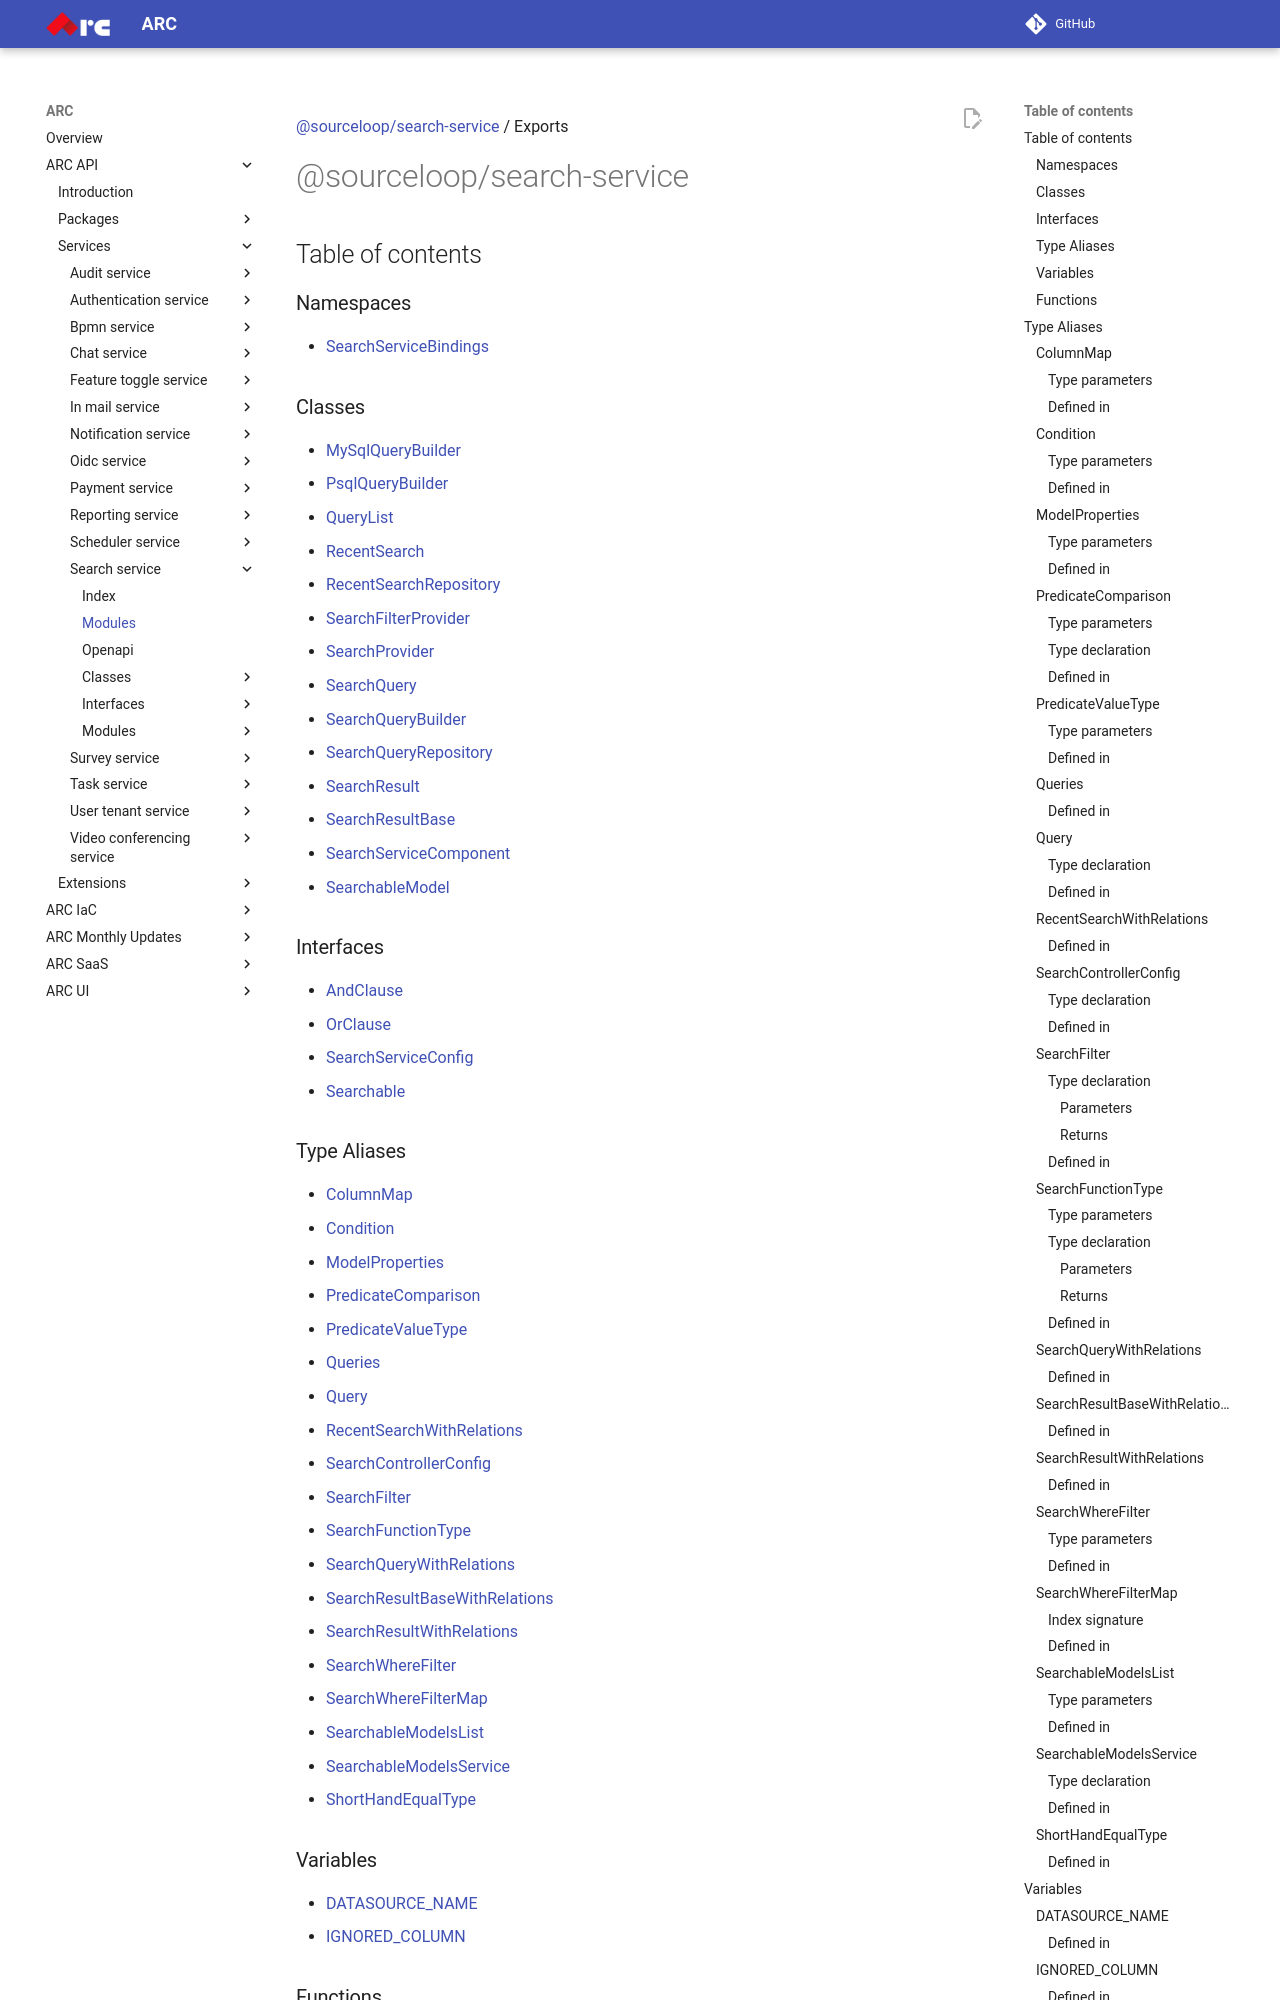

repository: sourcefuse/arc-docs · page: arc-api-docs/services/search-service/modules/index.html · generator: mkdocs

[@sourceloop/search-service](README.md) / Exports

# @sourceloop/search-service

## Table of contents

### Namespaces

- [SearchServiceBindings](modules/SearchServiceBindings.md)

### Classes

- [MySqlQueryBuilder](classes/MySqlQueryBuilder.md)
- [PsqlQueryBuilder](classes/PsqlQueryBuilder.md)
- [QueryList](classes/QueryList.md)
- [RecentSearch](classes/RecentSearch.md)
- [RecentSearchRepository](classes/RecentSearchRepository.md)
- [SearchFilterProvider](classes/SearchFilterProvider.md)
- [SearchProvider](classes/SearchProvider.md)
- [SearchQuery](classes/SearchQuery.md)
- [SearchQueryBuilder](classes/SearchQueryBuilder.md)
- [SearchQueryRepository](classes/SearchQueryRepository.md)
- [SearchResult](classes/SearchResult.md)
- [SearchResultBase](classes/SearchResultBase.md)
- [SearchServiceComponent](classes/SearchServiceComponent.md)
- [SearchableModel](classes/SearchableModel.md)

### Interfaces

- [AndClause](interfaces/AndClause.md)
- [OrClause](interfaces/OrClause.md)
- [SearchServiceConfig](interfaces/SearchServiceConfig.md)
- [Searchable](interfaces/Searchable.md)
